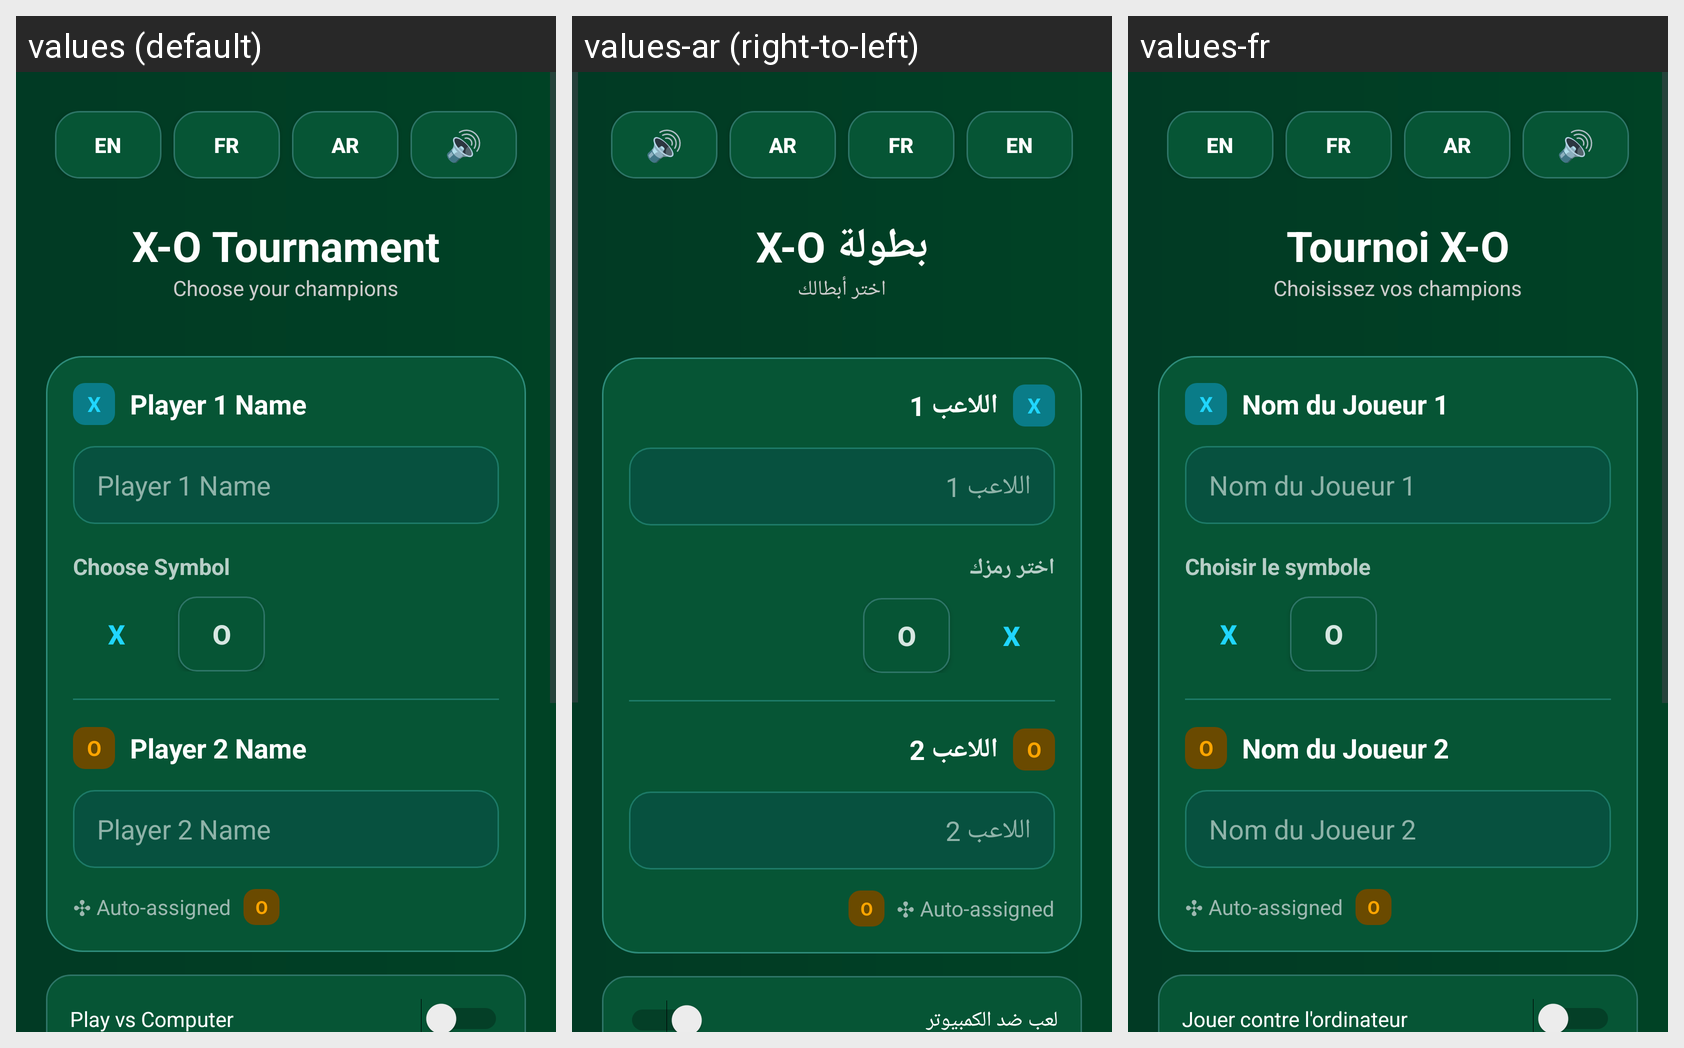

Strings drawn on this Android screen and how each of the app's shown locales translates them:
Android screen res/layout/activity_main.xml rendered under 3 locales, left to right: values (default), values-ar (right-to-left), values-fr. Device: Nexus 5 (rendered at 1080×1920; each locale shown at half size, 540×960, under a caption strip naming it); theme Theme.Xoandroidgame.
Strings drawn on this screen, with the default value and each locale's value (text and hints the layout hard-codes, and strings that could not be matched under every locale, appear in the picture but are not listed):

en
  values: EN
  values-ar: EN
  values-fr: EN

fr
  values: FR
  values-ar: FR
  values-fr: FR

ar
  values: AR
  values-ar: AR
  values-fr: AR

app_name
  values: X-O Tournament
  values-ar: بطولة X-O
  values-fr: Tournoi X-O

subtitle
  values: Choose your champions
  values-ar: اختر أبطالك
  values-fr: Choisissez vos champions

player1
  values: Player 1 Name
  values-ar: اللاعب 1
  values-fr: Nom du Joueur 1

choose_symbol
  values: Choose Symbol
  values-ar: اختر رمزك
  values-fr: Choisir le symbole

player2
  values: Player 2 Name
  values-ar: اللاعب 2
  values-fr: Nom du Joueur 2

play_vs_ai
  values: Play vs Computer
  values-ar: لعب ضد الكمبيوتر
  values-fr: Jouer contre l'ordinateur
